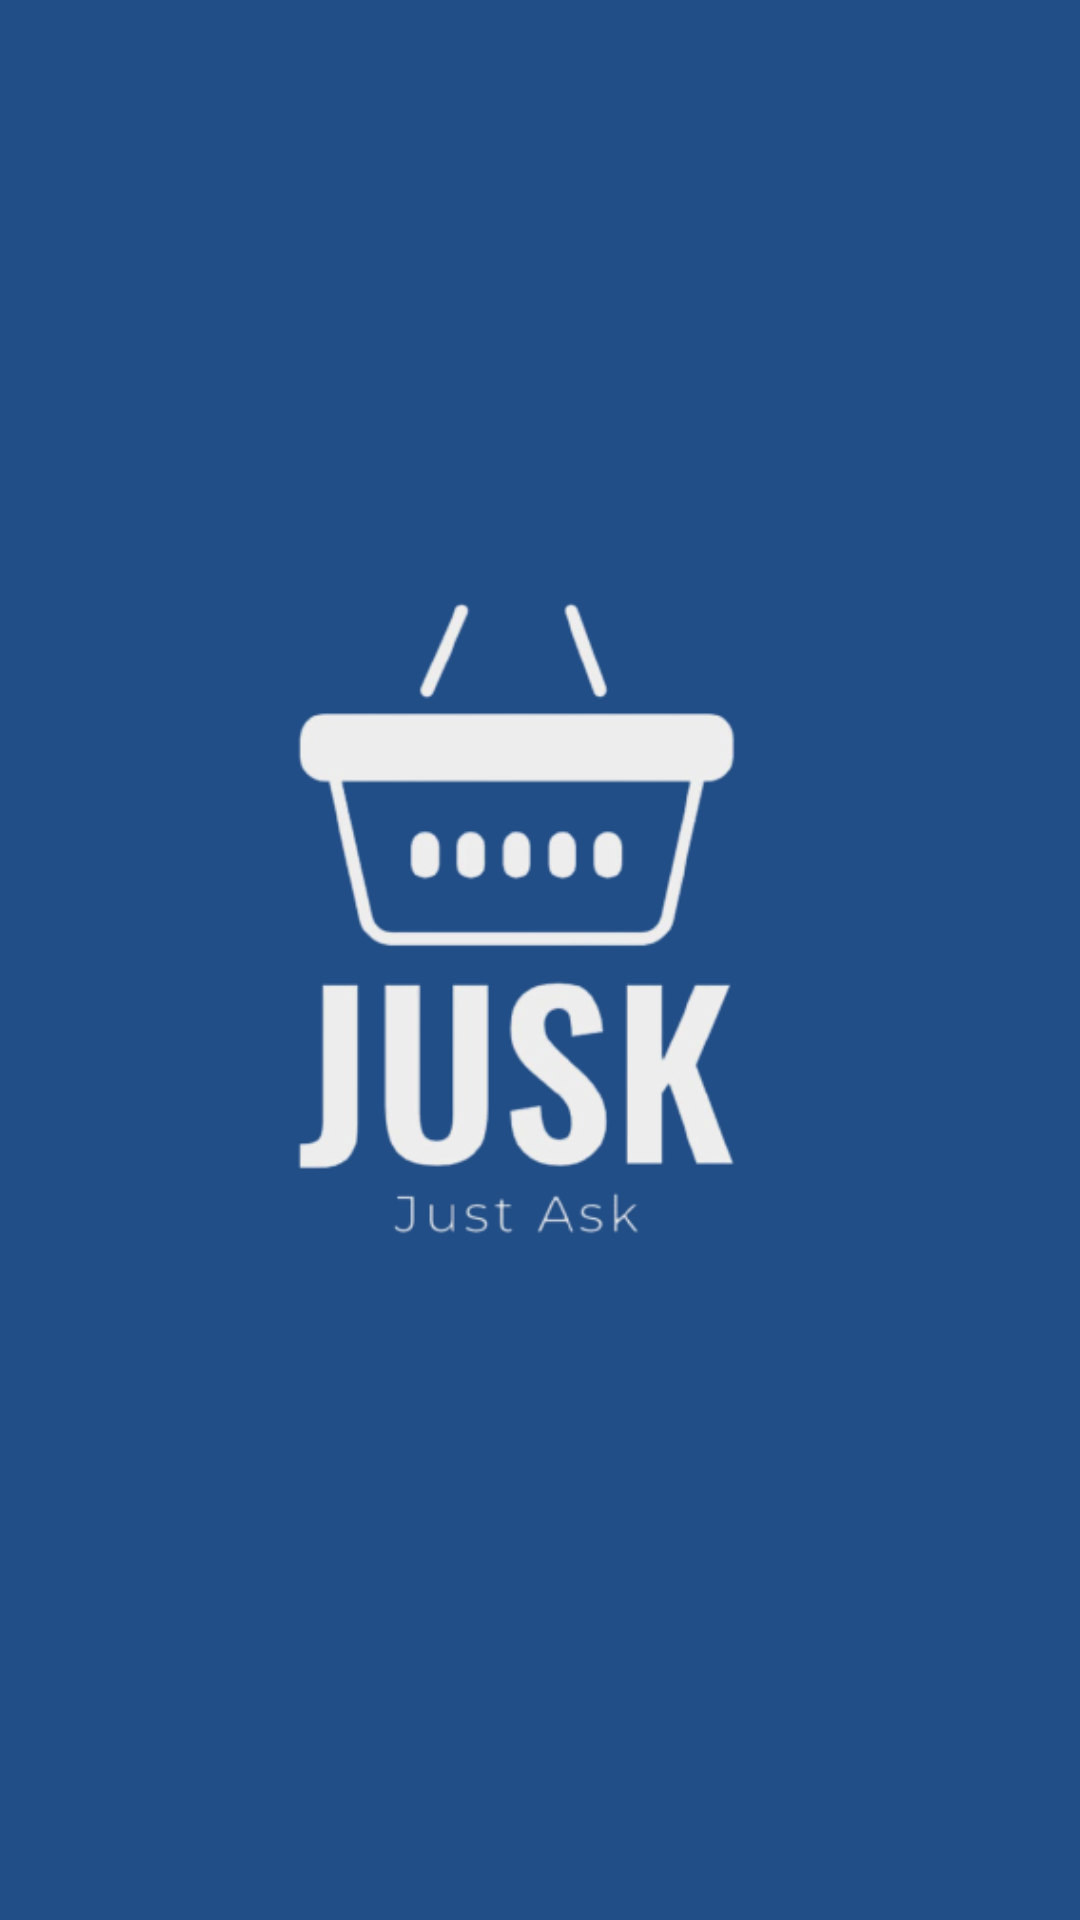

Android layout source for this screen:
<!-- AndroidManifest.xml: application theme Theme.OnlineShopping -->
<!-- res/layout/activity_start.xml -->
<?xml version="1.0" encoding="utf-8"?>
<androidx.constraintlayout.widget.ConstraintLayout xmlns:android="http://schemas.android.com/apk/res/android"
    xmlns:app="http://schemas.android.com/apk/res-auto"
    xmlns:tools="http://schemas.android.com/tools"
    android:layout_width="match_parent"
    android:layout_height="match_parent"
    tools:context=".ui.StartActivity"
    android:background="@color/blue"
    >


    <ImageView
        android:id="@+id/imageView"
        android:layout_width="358dp"
        android:layout_height="324dp"
        app:layout_constraintBottom_toBottomOf="parent"
        app:layout_constraintEnd_toEndOf="parent"
        app:layout_constraintHorizontal_bias="0.49"
        app:layout_constraintStart_toStartOf="parent"
        app:layout_constraintTop_toTopOf="parent"
        app:layout_constraintVertical_bias="0.498"
        app:srcCompat="@drawable/spls" />
</androidx.constraintlayout.widget.ConstraintLayout>
<!-- resources referenced by this layout -->
<resources>
  <color name="blue">#214e87</color>
  <!-- drawable spls: png bitmap (drawable-v24, 49607 bytes) -->
  <style name="Theme.OnlineShopping" parent="Theme.MaterialComponents.DayNight.DarkActionBar">
          
          <item name="colorPrimary">@color/blue</item>
          <item name="colorPrimaryVariant">@color/richBlack</item>
          <item name="colorOnPrimary">@color/white</item>
          
          <item name="colorSecondary">@color/richBlack</item>
          <item name="colorSecondaryVariant">@color/teal_700</item>
          <item name="colorOnSecondary">@color/black</item>
          
          <item name="android:statusBarColor" tools:targetApi="l">?attr/colorPrimaryVariant</item>
          
      </style>
  <color name="richBlack">#00393D</color>
  <color name="white">#FFFFFFFF</color>
  <color name="teal_700">#FF018786</color>
  <color name="black">#FF000000</color>
</resources>
